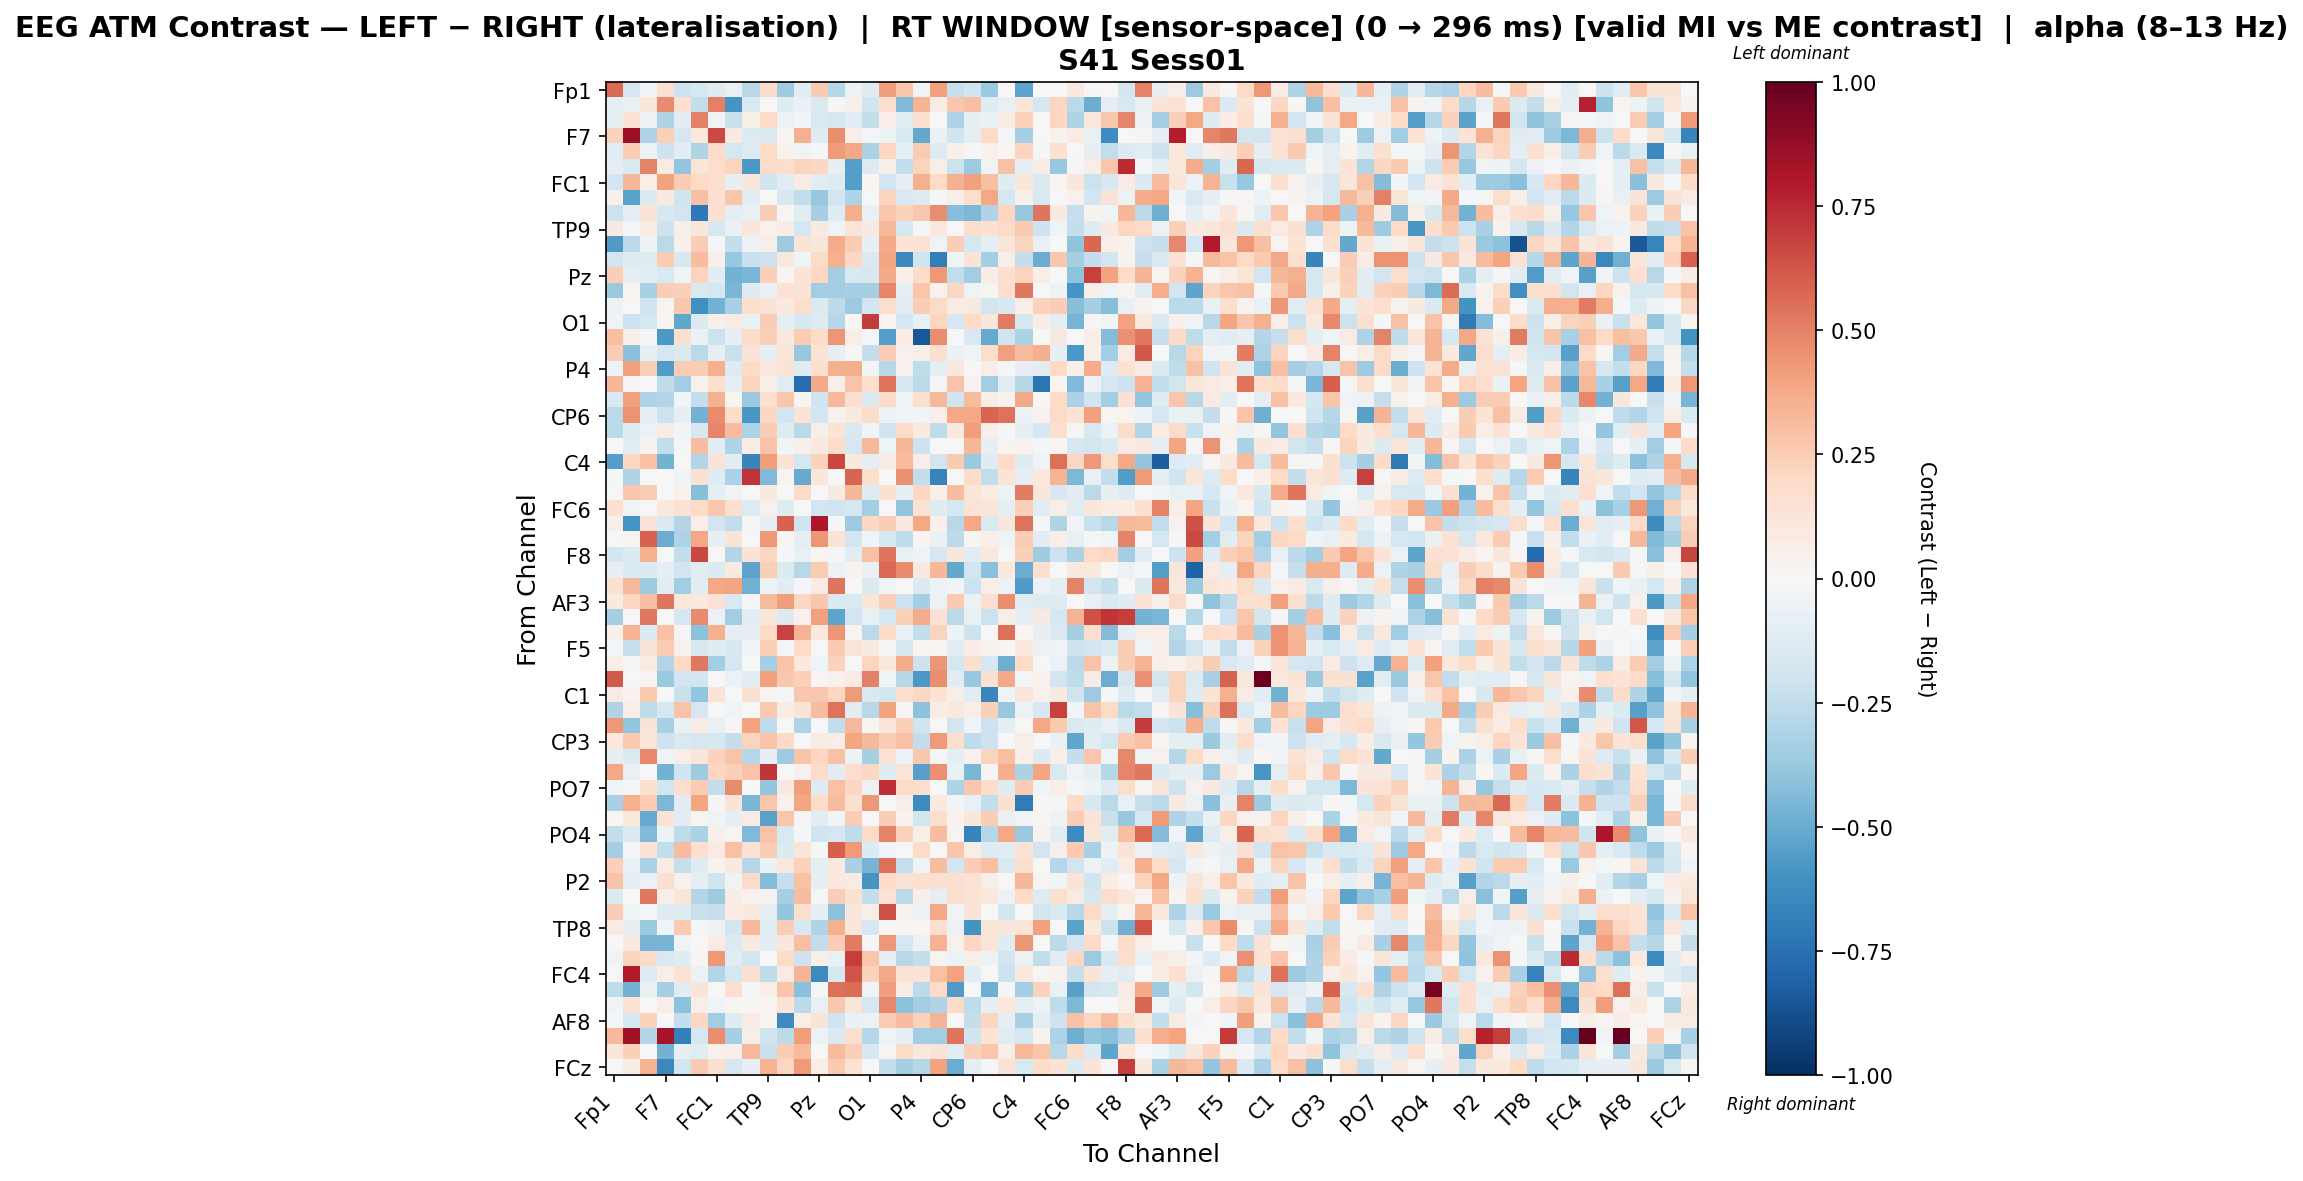

The data file committed next to this chart (first rows):
, Fp1, Fz, F3, F7, FT9, FC5, FC1, C3, T7, TP9, CP5, CP1, Pz, P3, P7, O1, Oz, O2, P4, P8, TP10, CP6, CP2
Fp1, 0.5644, -0.1696, -0.04121, 0.1594, -0.2076, -0.1779, -0.1223, -0.07477, -0.2806, 0.1855, -0.353, -0.1091, 0.2596, -0.288, -0.06026, -0.1269, 0.4146, 0.2685, -0.03039, 0.408, -0.2334, -0.1964, -0.3696
Fz, -0.08797, -0.0712, 0.1163, 0.4742, 0.1566, -0.25, 0.5071, -0.5924, -0.1527, 0.002238, -0.1218, -0.0627, -0.145, 0.01469, 0.05062, -0.1973, 0.1693, -0.4438, 0.341, 0.07804, 0.2666, 0.3046, -0.125
F3, -0.08687, 0.1343, -0.05924, -0.2993, -0.1159, 0.5034, -0.04014, -0.2188, 0.05921, 0.1993, -0.05802, -0.02457, -0.1532, -0.176, -0.1117, -0.2388, 0.06768, -0.115, 0.1597, 0.0, -0.3104, -0.08457, -0.06942
F7, 0.2337, 0.8599, -0.3075, 0.2405, -0.1659, 0.1045, 0.6581, 0.09186, -0.137, -0.1456, 0.02386, 0.3581, -0.1214, 0.4667, 0.06048, -0.0208, -0.05184, -0.154, -0.5097, -0.06743, -0.202, -0.09297, 0.1881
FT9, -0.1097, 0.2493, -0.05512, -0.2107, -0.1084, -0.2998, 0.195, -0.1764, -0.1295, 0.2022, 0.03501, -0.03362, -0.01223, 0.4253, 0.3895, -0.3148, 0.2169, -0.09742, 0.2542, -0.1292, 0.0505, -0.0102, 0.04376
FC5, -0.0948, -0.1516, 0.4973, 0.08058, -0.3842, 0.1182, 0.174, 0.2234, -0.5754, 0.1894, 0.1778, 0.2213, 0.2049, -0.08255, -0.5511, -0.1313, 0.06114, -0.2461, 0.2229, 0.05909, -0.2179, -0.3614, -0.04027
FC1, -0.1914, 0.3298, 0.05496, 0.4034, 0.255, 0.2003, 0.1737, -0.08091, 0.1112, -0.1982, -0.1038, 0.08353, -0.114, -0.1313, -0.5526, 0.0208, -0.1878, -0.08108, 0.3516, 0.202, 0.3571, 0.4133, 0.303
C3, 0.05255, -0.5352, -0.1423, 0.08951, -0.2023, 0.2989, 0.1525, 0.2758, -0.1146, -0.005003, -0.1601, -0.2483, -0.3805, -0.1916, -0.3055, 0.003963, 0.2223, -0.1532, -0.1315, -0.008879, 0.06235, 0.1725, 0.386
T7, -0.2154, -0.09297, 0.1252, -0.1633, -0.1928, -0.7175, 0.169, -0.08611, -0.07112, 0.2499, 0.008393, -0.1116, -0.3346, -0.1244, 0.3621, -0.07187, 0.271, 0.2298, 0.2694, 0.4661, -0.4249, -0.4455, -0.3006
TP9, 0.09373, -0.02179, 0.0744, -0.2053, 0.0608, 0.1156, -0.1612, -0.06481, 0.1127, 0.04467, 0.07526, -0.1784, 0.09045, -0.04274, 0.1212, 0.09115, 0.328, -0.1728, -0.008571, 0.09589, -0.006471, 0.1745, 0.1513
CP5, -0.5627, -0.2686, -0.05216, -0.2724, 0.05112, 0.2432, -0.01223, -0.2356, -0.05912, 0.06629, -0.3582, 0.1383, 0.1103, 0.371, 0.2543, -0.08258, 0.375, 0.1379, 0.1407, -0.03174, 0.2481, -0.174, -0.09315
CP1, -0.1867, -0.1205, -0.1201, 0.2502, -0.1627, 0.3061, 0.04797, -0.3808, -0.2237, -0.2099, 0.1092, -0.04159, 0.1949, 0.3561, 0.2076, -0.1425, 0.3978, -0.6443, -0.1983, -0.6909, -0.03963, 0.1278, -0.3397
Pz, 0.2469, -0.09243, -0.1039, -0.1561, -0.03685, 0.2217, -0.1155, -0.4702, -0.4534, 0.2376, 0.02224, 0.1386, 0.2095, -0.3458, -0.1537, -0.1607, 0.377, 0.04802, 0.1836, 0.4321, -0.2491, -0.3452, 0.07148
P3, -0.3726, 0.02013, -0.322, 0.2494, 0.241, -0.1426, -0.1743, -0.4605, -0.1182, -0.07, 0.1473, 0.1275, -0.3497, -0.3447, -0.3324, -0.3295, 0.4906, -0.08667, 0.2799, 0.04405, 0.2081, -0.04157, 0.02708
P7, -0.0624, -0.004077, -0.1967, 0.0249, 0.2665, -0.6128, -0.4716, -0.3243, 0.1662, 0.1323, 0.09413, 0.1766, -0.1462, -0.259, -0.3604, -0.1911, 0.179, -0.1156, 0.2462, 0.2023, 0.08554, 0.08618, -0.1804
O1, -0.03215, -0.2128, -0.1767, 0.01841, -0.5228, -0.1466, 0.05176, 0.08049, -0.06332, 0.2453, -0.09558, -0.1565, -0.1315, -0.2855, 0.02067, 0.698, 0.01783, -0.1775, -0.07408, 0.2174, -0.1699, 0.1961, 0.1165
Oz, 0.3023, 0.06552, -0.01643, -0.5755, 0.1573, -0.06644, -0.2133, -0.08338, 0.1861, 0.2347, 0.09735, 0.2544, 0.1818, 0.4401, 0.05886, -0.01085, -0.5523, 0.07263, -0.8452, 0.4665, 0.003628, -0.1485, -0.501
O2, 0.2528, -0.4149, -0.08587, -0.1684, -0.1435, -0.2694, -0.07958, -0.225, 0.1297, -0.09171, 0.1239, -0.3786, 0.1377, -0.0841, 0.01068, -0.2419, 0.2515, 0.0453, 0.06032, 0.1605, -0.06391, -0.04387, 0.1789
P4, -0.05036, 0.408, 0.2385, -0.5603, 0.2482, 0.254, 0.354, -0.1321, 0.1994, 0.1019, 0.132, -0.1187, 0.1563, 0.358, 0.3667, -0.02751, -0.2736, 0.04418, -0.2515, -0.09394, 0.1132, -0.006064, 0.06435
P8, 0.3298, 0.01012, 0.0, -0.2548, -0.3443, 0.04568, 0.1744, -0.08473, 0.2216, 0.06049, -0.1077, -0.7621, 0.3778, 0.04829, 0.2822, 0.1673, 0.5453, -0.158, -0.2641, -0.01322, 0.2818, 0.03698, -0.3473
TP10, -0.1561, 0.4082, -0.3066, -0.2923, -0.02812, -0.2355, 0.3592, 0.0269, -0.3713, 0.1614, 0.2776, 0.02123, -0.2019, 0.321, 0.1776, -0.133, 0.1902, -0.04049, 0.1569, 0.3245, -0.1977, 0.3164, 0.05567
CP6, -0.2683, 0.4527, -0.08312, -0.2136, -0.08169, -0.4743, 0.4756, 0.1855, -0.5843, 0.2103, -0.1946, 0.1382, -0.1902, 0.04342, 0.09759, 0.1823, -0.05389, -0.04629, -0.0276, 0.05041, 0.3867, 0.3851, 0.5801
CP2, -0.2734, -0.1297, -0.05775, 0.0768, -0.02666, -0.1565, 0.4857, 0.3055, -0.3062, 0.2496, -0.1266, -0.2726, 0.05934, 0.1366, -0.1554, -0.03677, -0.2018, 0.1917, 0.09779, -0.2542, 0.08707, 0.4169, 0.051
Cz, 0.0, -0.1039, 0.03383, -0.2488, -0.01162, 0.3051, -0.1025, -0.3001, 0.07386, 0.2827, -0.02791, 0.05258, 0.09021, 0.1874, -0.166, 0.326, -0.03932, 0.3297, -0.204, -0.002916, -0.001571, 0.3312, -0.08224
C4, -0.5481, 0.2058, 0.2946, -0.4741, -0.001279, -0.294, 0.1274, -0.1046, -0.6596, 0.4218, 0.1364, -0.1706, 0.2333, 0.669, 0.09601, -0.0864, 0.07535, 0.3189, 0.06788, -0.1907, 0.2622, -0.369, -0.1212
T8, -0.01272, -0.3026, 0.0, 0.0, -0.03319, 0.1545, -0.1184, -0.3201, 0.7238, -0.4385, 0.02377, -0.5026, 0.1135, 0.0, 0.5811, 0.1726, 0.0, 0.4562, -0.2459, -0.6658, 0.0, 0.1807, -0.2463
FT10, 0.0, 0.2703, 0.2492, -0.0007512, 0.03476, -0.4236, -0.09909, -0.03328, -0.003769, 0.09412, 0.0, 0.1924, -0.006273, 0.09016, 0.3323, -0.1294, 0.1533, -0.08515, 0.2065, 0.04793, 0.3049, 0.1226, 0.07731
FC6, 0.1508, -0.03311, -0.003028, 0.1062, 0.1445, 0.1957, 0.2692, 0.1634, -0.1259, 0.04197, -0.1207, -0.001193, -0.1923, -0.1955, -0.172, -0.34, 0.0, -0.394, 0.1472, -0.1207, -0.1771, 0.134, 0.1218
FC2, 0.0701, -0.5862, 0.1312, -0.1472, -0.2949, 0.06712, -0.1882, -0.2448, 0.01496, -0.08213, 0.5886, -0.2019, 0.8067, -0.01065, -0.3524, 0.2075, 0.2456, 0.09908, 0.3851, 0.04984, -0.2782, 0.3881, -0.1506
F4, 0.0, 0.02816, 0.5909, -0.4972, -0.3101, 0.3838, -0.07908, 0.1269, 0.0002598, 0.4321, 0.0229, -0.09641, 0.4427, 0.1336, -0.1834, -0.04325, -0.1724, -0.2505, 0.02894, -0.06334, -0.2615, 0.02214, 0.04873
F8, -0.1945, -0.1376, 0.3554, 0.0, -0.2447, 0.6674, -0.006678, -0.2935, 0.131, 0.2087, -0.02069, -0.07095, 0.02994, -0.01318, -0.1032, 0.294, 0.5334, -0.07232, -0.04186, -0.1708, 0.1147, -0.1074, 0.108
Fp2, -0.0838, -0.1414, -0.135, -0.09281, -0.1935, -0.1136, -0.1331, 0.09109, -0.528, 0.2422, -0.137, -0.2767, 0.2503, -0.05727, 0.03795, -0.06751, 0.5647, 0.4701, 0.08973, 0.3353, -0.5116, -0.1888, -0.4192
AF7, 0.1503, 0.3262, -0.3537, -0.1111, -0.3515, -0.109, 0.3886, 0.3963, -0.4766, -0.05328, -0.1163, -0.01364, 0.08059, 0.5389, 0.0, -0.1478, -0.03995, 0.0, -0.1387, -0.05852, -0.02565, -0.2181, 0.06329
AF3, 0.08974, 0.2045, 0.3017, 0.5369, 0.1071, 0.09718, 0.1479, -0.1543, -0.01091, 0.3185, 0.4149, 0.2041, 0.2678, -0.1469, -0.1556, 0.1181, 0.2345, -0.208, -0.3306, -0.05664, 0.2654, -0.06181, 0.1618
AFz, -0.3304, 0.0, 0.5311, 0.0, -0.1679, 0.4746, -0.05596, -0.3485, -0.115, 0.1131, -0.1399, 0.04136, 0.4108, -0.5288, -0.1885, -0.07629, -0.1775, 0.2363, 0.3714, 0.146, -0.2686, -0.07396, -0.2142
F1, 0.05123, 0.3415, -0.1354, 0.2912, 0.0126, -0.4098, 0.3539, -0.09668, -0.08044, 0.2024, 0.6761, 0.3472, 0.1072, 0.4419, 0.02825, -0.265, 0.1826, -0.06899, -0.2373, 0.2211, -0.05313, -0.2067, 0.004373
F5, -0.02194, -0.2327, 0.1272, 0.2559, 0.0437, -0.1574, -0.1227, -0.1596, -0.02846, 0.2387, -0.02138, 0.2024, -0.002882, 0.2645, 0.125, 0.09159, 0.01081, -0.1621, 0.01964, 0.03075, -0.1118, 0.07209, 0.0342
FT7, 0.06738, -0.0105, 0.08326, -0.29, 0.2027, 0.5304, -0.3421, -0.1713, 0.004212, -0.3327, 0.2867, 0.1011, -0.04607, 0.231, -0.006331, 0.2162, 0.1018, 0.3689, -0.2036, 0.4436, -0.1779, 0.1681, -0.1725
FC3, 0.6136, 0.0, 0.02983, -0.3735, -0.1915, -0.1899, 0.0, -0.06019, -0.1031, 0.4128, 0.2708, 0.2396, 0.02072, 0.04484, 0.07964, 0.5051, -0.03913, -0.2828, -0.5707, 0.4617, -0.1078, -0.3781, 0.1522
C1, 0.08275, 0.03567, 0.2608, -0.007029, -0.2241, -0.3927, 0.1304, 0.0, 0.1503, 0.01656, -0.008177, 0.2709, 0.2667, 0.2055, 0.423, -0.1492, -0.1822, 0.1628, 0.2036, 0.1396, 0.05494, -0.1171, -0.6527
C5, -0.2986, 0.06828, -0.2506, -0.179, 0.2833, -0.1656, 0.003689, -0.04303, 0.0, 0.2592, 0.07608, 0.1324, 0.3054, 0.544, -0.1098, -0.2756, 0.4042, 0.01177, -0.4122, 0.07162, 0.09476, 0.06297, 0.2349
TP7, 0.4349, -0.3937, 0.1288, -0.3263, -0.06922, 0.07346, -0.0706, 0.01291, 0.4017, -0.2559, 0.0, -0.3051, -0.001341, -0.2424, 0.3221, 0.008264, 0.1156, 0.2373, -0.2005, -0.002575, -0.1895, -0.02672, -0.2177
CP3, 0.1093, 0.258, 0.1232, -0.2104, -0.1518, -0.1683, -0.1565, -0.2387, 0.2255, 0.2867, 0.1884, 0.0, 0.0735, 0.06638, 0.3939, 0.3212, 0.2464, 0.2911, -0.2484, 0.4224, 0.1606, -0.2533, -0.2097
P1, -0.09151, -0.1333, 0.4841, -0.03916, 0.06321, 0.1197, 0.2295, 0.2881, -0.2823, -0.08262, -0.3611, 0.2865, 0.2177, 0.2894, -0.05214, -0.3352, 0.1388, -0.06145, 0.2695, -0.02292, -0.09494, 0.04494, 0.2213
P5, 0.3858, -0.07612, 0.0, -0.4704, -0.1999, -0.3578, 0.2149, 0.2367, 0.2873, 0.7129, 0.0001001, 0.04477, 0.1908, -0.1116, 0.1772, 0.2033, -0.1214, 0.122, -0.5429, 0.4578, -0.06597, -0.4573, 0.01052
PO7, -0.04476, -0.01159, 0.1629, -0.1855, 0.1785, 0.2539, -0.2361, 0.4758, 0.001854, -0.3931, 0.08945, 0.4211, -0.1262, 0.2953, 0.2124, -0.05574, 0.7367, 0.1876, 0.1771, -0.004155, -0.3092, 0.266, 0.1803
PO3, -0.3272, 0.3539, 0.251, -0.4491, -0.1032, 0.3916, -0.01324, 0.1252, -0.4563, 0.2751, 0.03942, 0.3952, 0.1845, 0.3199, 0.1557, 0.4323, -0.002265, 0.05688, -0.6289, 0.09829, -0.0239, -0.07333, -0.2457
POz, 0.02122, 0.1023, -0.505, 0.1434, -0.108, 0.01713, -0.0374, -0.09727, 0.08271, -0.533, 0.2767, 0.009942, -0.1146, -0.02914, 0.2565, 0.0, 0.2457, 0.03147, -0.1832, 0.1757, 0.03564, 0.1155, 0.2475
PO4, -0.2373, -0.1479, -0.4384, -0.05635, -0.2503, -0.3161, 0.05154, 0.02436, -0.4383, 0.2859, -0.1559, -0.01702, -0.2026, -0.1693, -0.2502, 0.1952, 0.4995, 0.2283, 0.05729, 0.3072, 0.02526, -0.658, -0.2866
PO8, -0.34, -0.008875, 0.1336, -0.2462, 0.3085, 0.1666, 0.084, 0.2933, 0.1438, 0.246, -0.1348, 0.1239, -0.01407, 0.6008, 0.4261, -0.1406, -0.02709, 0.0003729, 0.1945, -0.00511, 0.2746, 0.05478, -0.1256
P6, 0.2388, -0.06747, -0.317, 0.08562, -0.2268, -0.1325, 0.03693, 0.09039, -0.289, -0.06476, 0.1025, 0.2291, -0.08829, 0.1007, -0.3247, -0.4649, 0.5525, -0.2295, -0.04113, 0.305, -0.1947, 0.2476, 0.3045
P2, 0.2835, -0.09635, -0.0569, 0.1577, 0.04141, -0.09901, -0.1968, -0.03871, 0.1908, -0.4311, -0.2309, 0.291, -0.09426, 0.09522, 0.08256, -0.5914, 0.1945, 0.1332, 0.1617, 0.1488, 0.1596, 0.1417, 0.06155
CPz, -0.1482, -0.002621, 0.5277, 0.06117, 0.1177, -0.2912, -0.353, 0.0721, 0.04264, 0.03822, -0.3285, 0.3118, -0.01636, 0.2471, 0.1545, -0.235, 0.1443, -0.2616, 0.06466, -0.08958, 0.1735, 0.1397, 0.1055
CP4, 0.2477, -0.04448, -0.01546, -0.1176, -0.1198, -0.2256, -0.2339, 0.07962, 0.09579, -0.086, -0.3856, 0.1596, -0.1007, -0.4131, 0.1145, 0.0576, 0.6406, 0.03848, -0.05501, 0.3834, -0.03223, 0.1296, 0.0
TP8, 0.08127, -0.08276, -0.3743, -0.04281, 0.2642, -0.01647, -0.05146, -0.1806, 0.3276, -0.1119, 0.2492, -0.1606, -0.3038, 0.355, 0.1109, -0.1726, 0.0194, 0.02898, 0.02058, 0.1714, -0.06022, -0.5983, 0.1192
C6, 0.0, 0.09777, -0.4662, -0.4632, -0.04025, -0.0005252, 0.07885, -0.1353, 0.09736, -0.1141, 0.1101, 0.3004, -0.2466, 0.2463, 0.5196, -0.008402, 0.4322, -0.1759, -0.06153, 0.3493, 0.04672, 0.2183, 0.1195
C2, -0.03981, 0.2245, 0.1877, -0.1511, -0.1226, 0.01866, 0.437, -0.1092, -0.1838, 0.0007254, 0.1967, -0.2075, 0.0575, -0.07778, 0.6894, 0.2803, -0.08526, -0.2782, -0.2381, 0.02999, -0.05657, 0.05778, -0.05337
FC4, 0.0, 0.7914, -0.1304, 0.06216, 0.1422, -0.06031, -0.2906, -0.1791, 0.1585, -0.2575, 0.0812, 0.3364, -0.6331, -0.1598, 0.6251, 0.2314, 0.3782, 0.142, 0.1296, 0.2966, 0.4049, -0.1117, 0.0
FT8, -0.2502, -0.4717, -0.06903, -0.3365, -0.1122, 0.1295, 0.0, 0.1669, -0.01973, 0.06649, 0.276, -0.4198, -0.01971, 0.5519, 0.5617, -0.03801, 0.4209, 0.07648, -0.263, 0.2027, -0.5633, 0.0, -0.4853
F6, -0.0266, 0.1475, 0.0, 0.06401, -0.4105, 0.0558, -0.04558, 0.02606, 0.01171, 0.02049, 0.1343, -0.2618, -0.07503, 0.2658, 0.1178, -0.1757, 0.481, -0.4087, -0.3438, -0.3054, 0.194, -0.2565, -0.08261
... 4 more rows
